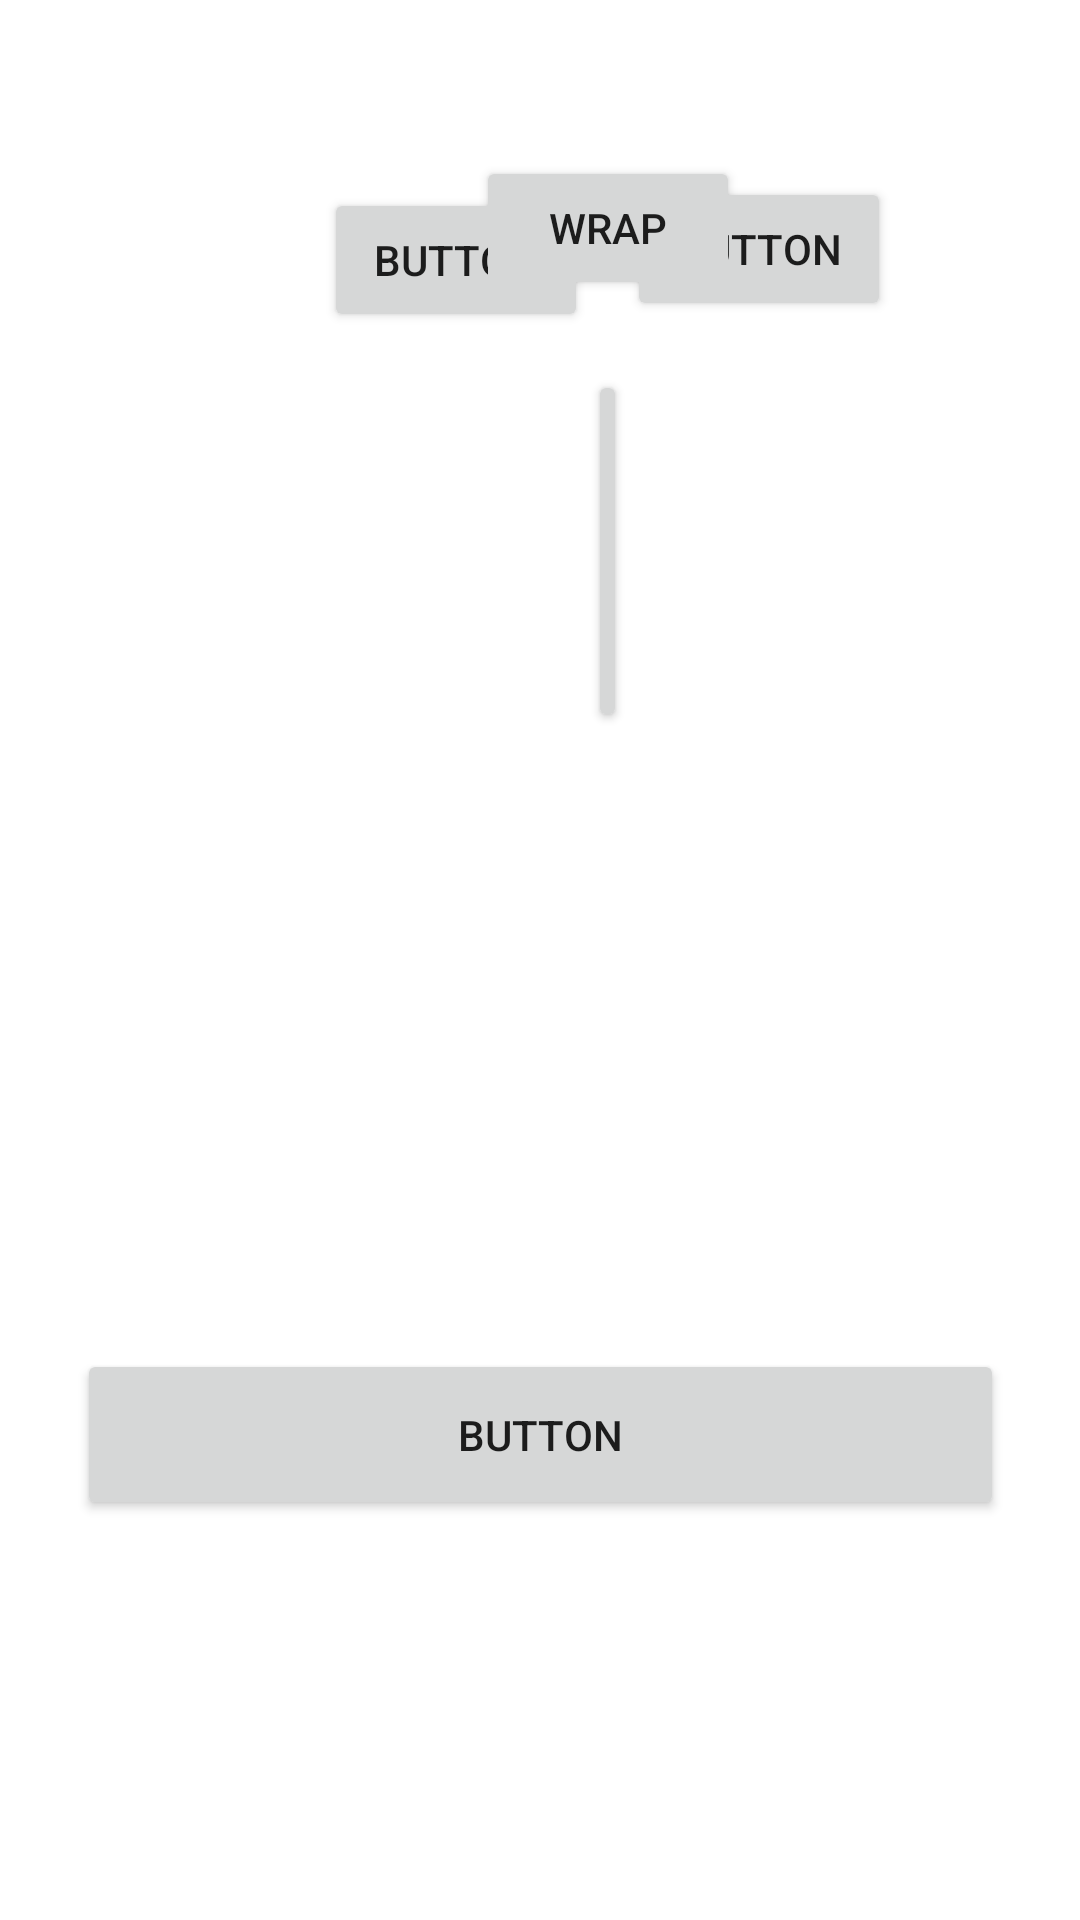

Here is an Android app screen rendered from its layout file. Give the layout XML and the strings, colors and styles it references.
<!-- AndroidManifest.xml: application theme Theme.MCLec06 -->
<!-- res/layout/activity_main.xml -->
<?xml version="1.0" encoding="utf-8"?>
<androidx.constraintlayout.widget.ConstraintLayout xmlns:android="http://schemas.android.com/apk/res/android"
    xmlns:app="http://schemas.android.com/apk/res-auto"
    xmlns:tools="http://schemas.android.com/tools"
    android:layout_width="match_parent"
    android:layout_height="match_parent"
    tools:context=".MainActivity">

    <Button
        android:id="@+id/button"
        android:layout_width="wrap_content"
        android:layout_height="wrap_content"
        android:layout_marginStart="108dp"
        android:layout_marginTop="56dp"
        android:layout_marginBottom="332dp"
        android:text="Button"
        app:layout_constraintBottom_toTopOf="@+id/button5"
        app:layout_constraintStart_toStartOf="parent"
        app:layout_constraintTop_toTopOf="parent" />

    <Button
        android:id="@+id/button2"
        android:layout_width="wrap_content"
        android:layout_height="wrap_content"
        android:layout_marginTop="59dp"
        android:layout_marginEnd="63dp"
        android:text="Button"
        app:layout_constraintEnd_toEndOf="parent"
        app:layout_constraintTop_toTopOf="parent" />

    <Button
        android:id="@+id/button3"
        android:layout_width="wrap_content"
        android:layout_height="wrap_content"
        android:layout_marginBottom="540dp"
        android:text="Wrap"
        app:layout_constraintBottom_toBottomOf="parent"
        app:layout_constraintEnd_toStartOf="@+id/button2"
        app:layout_constraintStart_toEndOf="@+id/button" />

    <Button
        android:id="@+id/button4"
        android:layout_width="0dp"
        android:layout_height="wrap_content"
        android:layout_marginBottom="396dp"
        android:text="Button"
        app:layout_constraintBottom_toBottomOf="parent"
        app:layout_constraintEnd_toStartOf="@+id/button2"
        app:layout_constraintHorizontal_bias="1.0"
        app:layout_constraintStart_toEndOf="@+id/button" />

    <ImageView
        android:id="@+id/imageView"
        android:layout_width="0dp"
        android:layout_height="wrap_content"
        android:layout_marginBottom="59dp"
        app:layout_constraintBottom_toBottomOf="parent"
        app:layout_constraintDimensionRatio="w,16:9"
        app:layout_constraintEnd_toEndOf="@+id/button5"
        app:layout_constraintStart_toStartOf="@+id/button5"
        app:layout_constraintTop_toBottomOf="@+id/button5"
        tools:srcCompat="@tools:sample/avatars" />

    <Button
        android:id="@+id/button5"
        android:layout_width="309dp"
        android:layout_height="57dp"
        android:layout_marginBottom="61dp"
        android:text="Button"
        app:layout_constraintBottom_toTopOf="@+id/imageView"
        app:layout_constraintEnd_toEndOf="parent"
        app:layout_constraintStart_toStartOf="parent"
        app:layout_constraintTop_toBottomOf="@+id/button" />
</androidx.constraintlayout.widget.ConstraintLayout>
<!-- resources referenced by this layout -->
<resources>
  <style name="Theme.MCLec06" parent="Theme.MaterialComponents.DayNight.DarkActionBar">
          
          <item name="colorPrimary">@color/purple_500</item>
          <item name="colorPrimaryVariant">@color/purple_700</item>
          <item name="colorOnPrimary">@color/white</item>
          
          <item name="colorSecondary">@color/teal_200</item>
          <item name="colorSecondaryVariant">@color/teal_700</item>
          <item name="colorOnSecondary">@color/black</item>
          
          <item name="android:statusBarColor" tools:targetApi="l">?attr/colorPrimaryVariant</item>
          
      </style>
  <!-- not gathered from this repository: default colours our renderer supplied (Android Studio template values) -->
  <color name="purple_500">#FF6200EE</color>
  <color name="purple_700">#FF3700B3</color>
  <color name="teal_200">#FF03DAC5</color>
  <color name="teal_700">#FF018786</color>
  <color name="black">#FF000000</color>
  <color name="white">#FFFFFFFF</color>
</resources>
